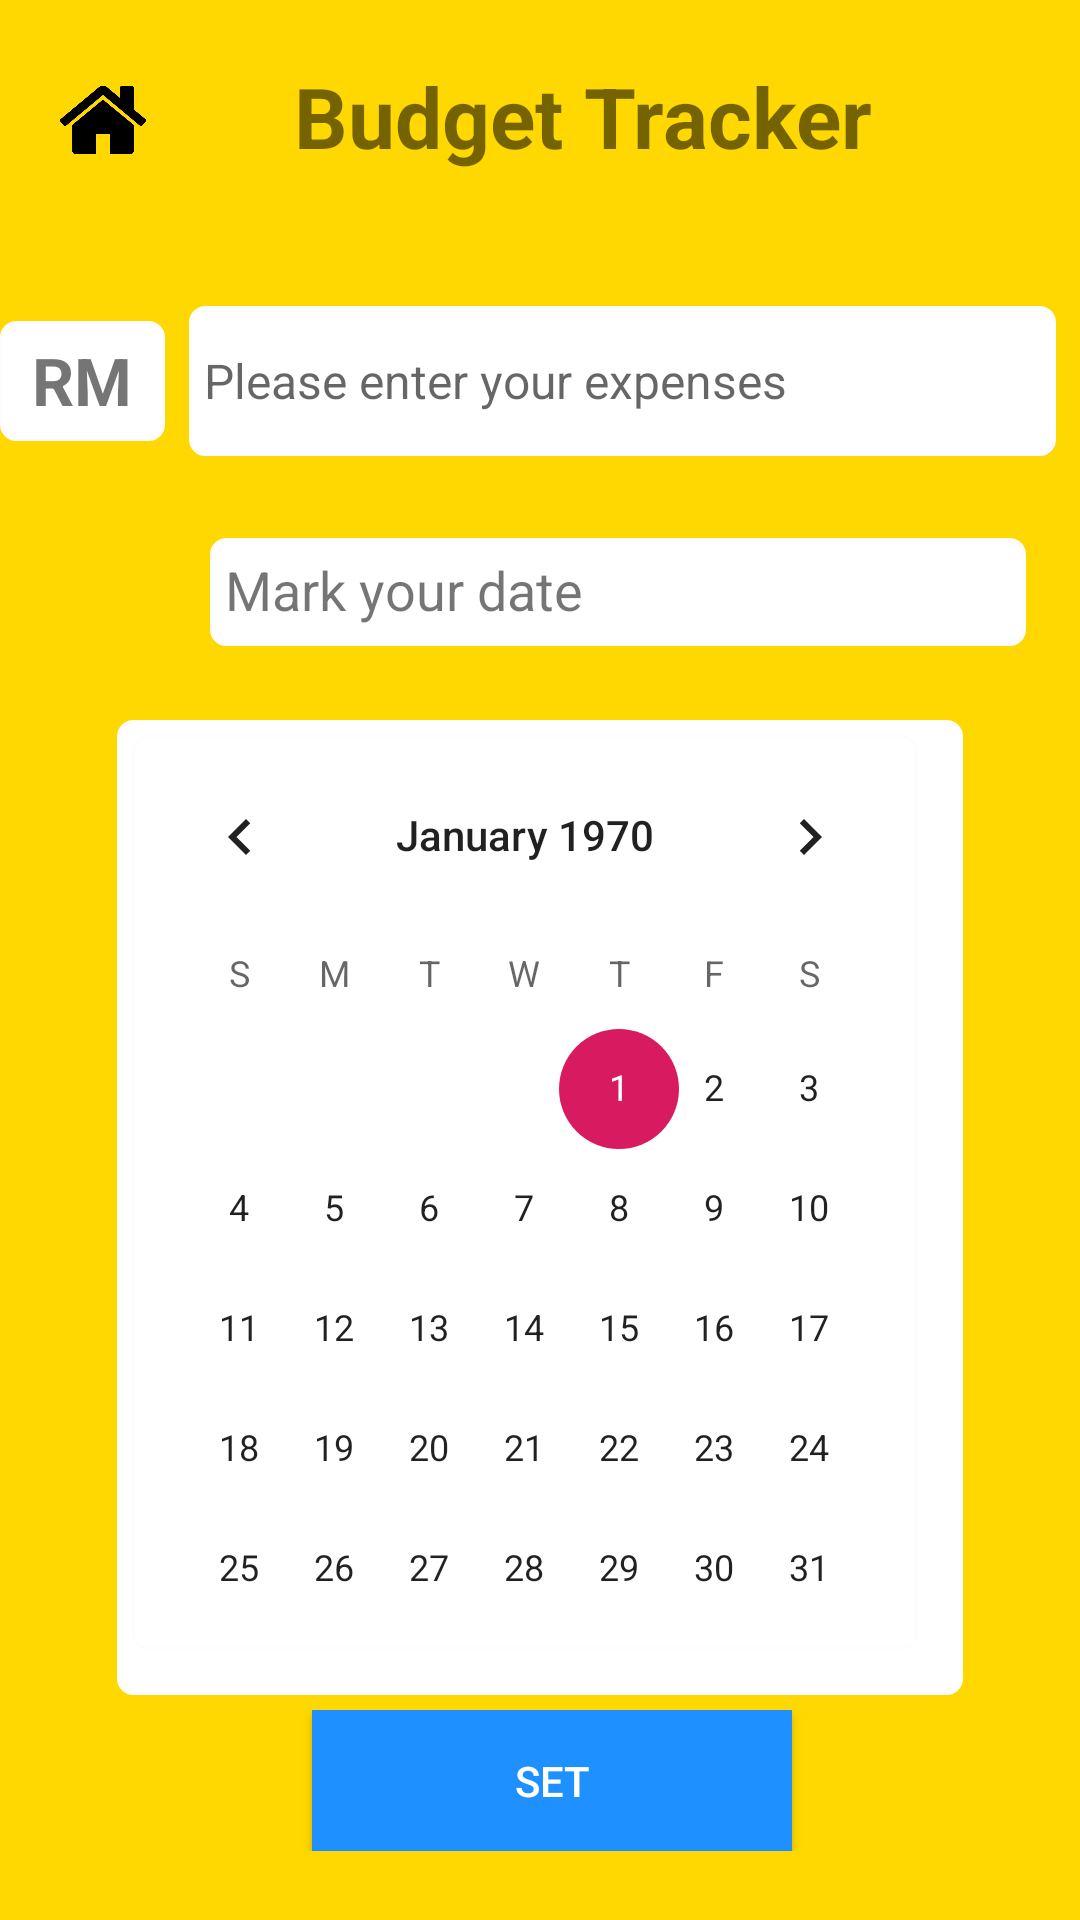

The Android layout XML behind this screen, and the referenced resources:
<!-- AndroidManifest.xml: application theme AppTheme -->
<!-- res/layout/activity_main_budget.xml -->
<?xml version="1.0" encoding="utf-8"?>
<androidx.constraintlayout.widget.ConstraintLayout xmlns:android="http://schemas.android.com/apk/res/android"
    xmlns:app="http://schemas.android.com/apk/res-auto"
    xmlns:tools="http://schemas.android.com/tools"
    android:layout_width="match_parent"
    android:layout_height="match_parent"
    tools:context=".MainActivityBudget"
    android:background="@color/DuckyYellow">

    
    
    
    
    
    
    
    
    
    
    
    
    
    
    
    
    
    <LinearLayout
        android:id="@+id/linear0"
        android:layout_width="match_parent"
        android:layout_height="wrap_content"
        android:orientation="horizontal"
        android:padding="20dp"
        app:layout_constraintTop_toTopOf="parent">

        <ImageView
            android:id="@+id/home_button"
            android:layout_width="40dp"
            android:layout_height="40dp"
            android:layout_weight="1"
            app:srcCompat="@drawable/home" />

        <TextView
            android:id="@+id/budgetText"
            android:layout_width="303dp"
            android:layout_height="54dp"
            android:layout_weight="1"
            android:text="Budget Tracker"
            android:textAlignment="center"
            android:textSize="28sp"
            android:textStyle="bold"
            app:layout_constraintEnd_toEndOf="parent"
            app:layout_constraintStart_toStartOf="parent"
            app:layout_constraintTop_toTopOf="parent" />

    </LinearLayout>

    <LinearLayout
        android:id="@+id/linear1"
        android:layout_width="match_parent"
        android:layout_height="wrap_content"
        android:padding="0dp"
        app:layout_constraintTop_toBottomOf="@+id/linear0">

        <TextView
            android:id="@+id/rmText"
            android:layout_width="55dp"
            android:layout_height="40dp"
            android:layout_gravity="center"
            android:text="RM"
            android:background="@drawable/roundedcorner"
            android:textAlignment="center"
            android:textSize="22sp"
            android:textStyle="bold"
            android:src="@color/MilkWhite"/>

        <EditText
            android:id="@+id/rmInput"
            android:layout_width="match_parent"
            android:layout_height="50dp"
            android:layout_marginStart="8dp"
            android:layout_marginTop="8dp"
            android:layout_marginEnd="8dp"
            android:layout_marginBottom="8dp"
            android:ems="10"
            android:background="@drawable/roundedcorner"
            android:hint="Please enter your expenses"
            android:src="@color/MilkWhite"
            android:inputType="number"
            android:textSize="16sp" />
    </LinearLayout>


    <LinearLayout
        android:id="@+id/linear2"
        android:layout_width="match_parent"
        android:layout_height="wrap_content"
        android:gravity="center"
        android:orientation="horizontal"
        android:padding="10dp"
        app:layout_constraintTop_toBottomOf="@+id/linear1">

        <ImageView
            android:id="@+id/calenderImage"
            android:layout_width="52dp"
            android:layout_height="55dp"

            android:src="@drawable/calendar" />

        <TextView
            android:id="@+id/myDate"
            android:layout_width="match_parent"
            android:layout_height="36dp"
            android:layout_marginStart="8dp"
            android:layout_marginTop="8dp"
            android:layout_marginEnd="8dp"
            android:layout_marginBottom="8dp"
            android:background="@drawable/roundedcorner"
            android:inputType="date"
            android:text="Mark your date"
            android:src="@color/MilkWhite"
            android:textSize="18sp" />
    </LinearLayout>

    <LinearLayout
        android:id="@+id/linear3"
        android:layout_width="match_parent"
        android:layout_height="wrap_content"
        android:gravity="center"
        android:orientation="horizontal"
        android:padding="5dp"
        app:layout_constraintTop_toBottomOf="@+id/linear2">

        <CalendarView
            android:id="@+id/calendarView"
            android:layout_width="282dp"
            android:layout_height="325dp"
            android:background="@drawable/roundedcorner"
            android:src="@color/MilkWhite"
            android:textColor="#FFF">

        </CalendarView>
    </LinearLayout>

    <LinearLayout
        android:id="@+id/linear4"
        android:layout_width="match_parent"
        android:layout_height="wrap_content"
        android:layout_marginStart="8dp"
        android:gravity="center"
        android:orientation="vertical"
        android:padding="0dp"
        app:layout_constraintStart_toStartOf="parent"
        app:layout_constraintTop_toBottomOf="@+id/linear3">

        <Button
            android:id="@+id/setButton"
            android:layout_width="160dp"
            android:layout_height="47dp"
            android:background="#1E90FF"
            android:text="Set"
            android:textColor="@android:color/white" />
    </LinearLayout>


</androidx.constraintlayout.widget.ConstraintLayout>
<!-- resources referenced by this layout -->
<resources>
  <color name="DuckyYellow">#FFD801</color>
  <color name="MilkWhite">#FEFCFF</color>
  <!-- drawable home: png bitmap (drawable, 12928 bytes) -->
  <!-- drawable roundedcorner (drawable) -->
  <?xml version="1.0" encoding="utf-8"?>
  <shape xmlns:android="http://schemas.android.com/apk/res/android" >
      <stroke
          android:width="1dp"
          android:color="@color/MilkWhite" />
  
      <solid android:color="#ffffff" />
  
      <padding
          android:left="5dp"
          android:right="5dp"
          android:bottom="5dp"
          android:top="5dp" />
  
      <corners android:radius="5dp" />
  </shape>
  <style name="AppTheme" parent="Theme.AppCompat.Light.NoActionBar">
          
          <item name="colorPrimary">@color/colorPrimary</item>
          <item name="colorPrimaryDark">@color/colorPrimaryDark</item>
          <item name="colorAccent">@color/colorAccent</item>
      </style>
  <color name="colorPrimary">#008577</color>
  <color name="colorPrimaryDark">#00574B</color>
  <color name="colorAccent">#D81B60</color>
</resources>
